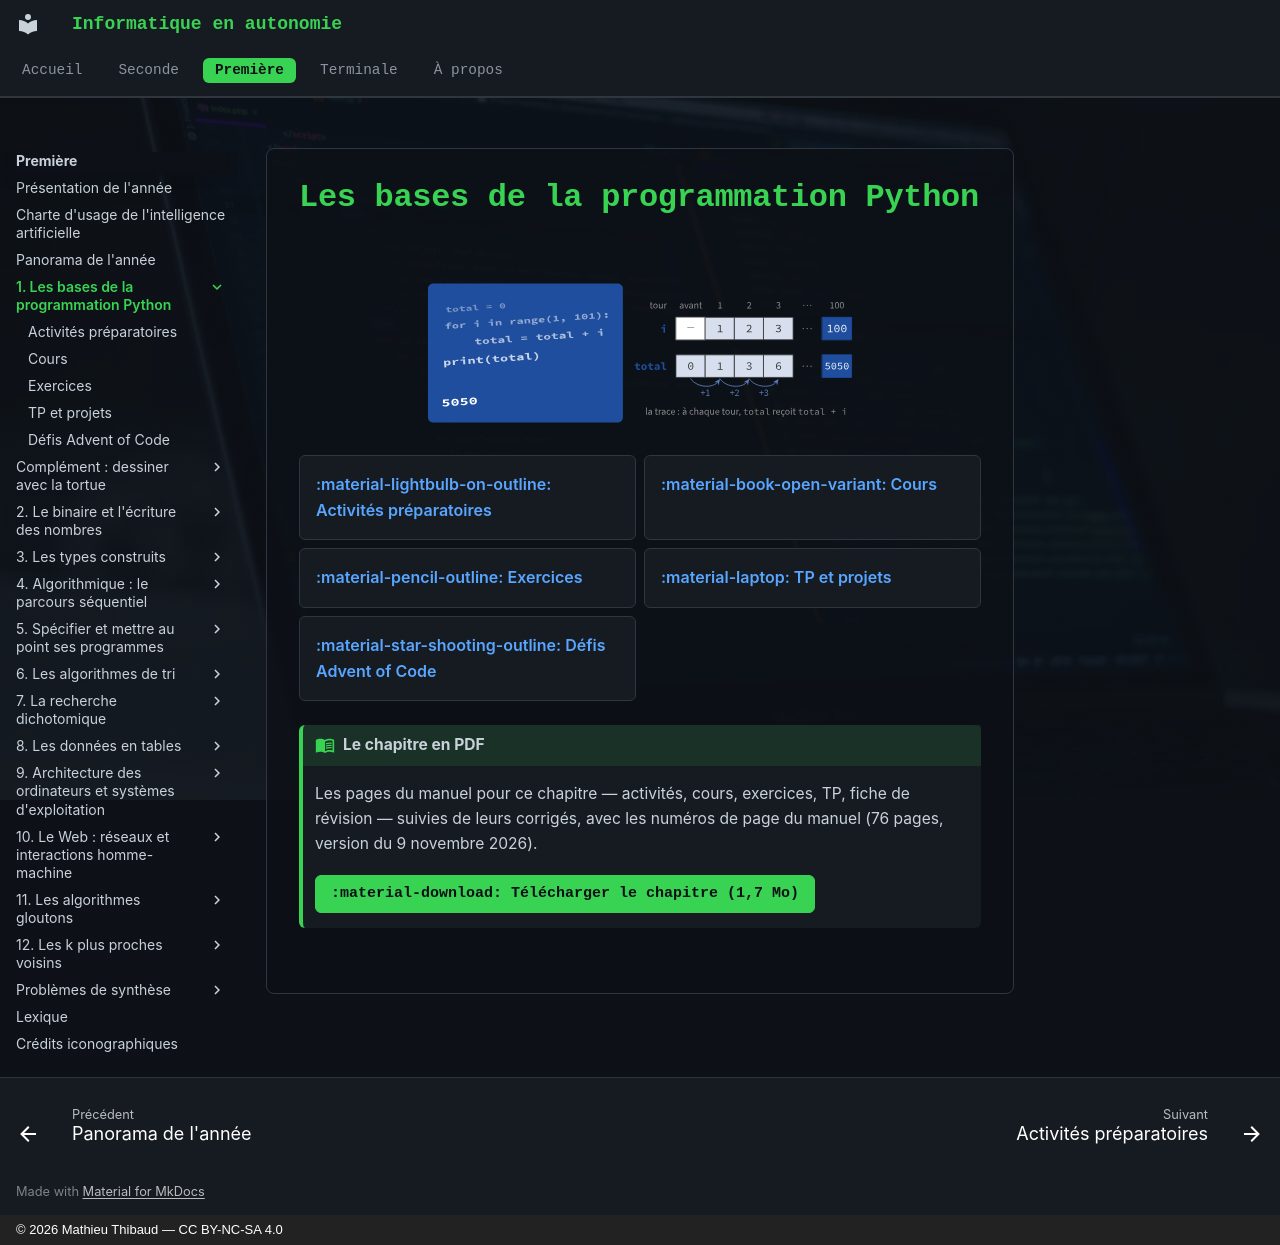

repository: MathThibaud/informatique-en-autonomie · page: premiere/01-les-bases-de-la-programmation-python/index.html · generator: mkdocs · copyright: © 2026 Mathieu Thibaud — CC BY-NC-SA 4.0

# Les bases de la programmation Python

![](../img/ouverture_01_bases_python.svg){ .ouverture }

<div class="grid cards rubriques" markdown>

-   [:material-lightbulb-on-outline: Activités préparatoires](activites.md)
-   [:material-book-open-variant: Cours](cours.md)
-   [:material-pencil-outline: Exercices](exercices.md)
-   [:material-laptop: TP et projets](tp.md)
-   [:material-star-shooting-outline: Défis Advent of Code](defis.md)

</div>

<!-- pdf-chapitre -->
!!! livre "Le chapitre en PDF"

    Les pages du manuel pour ce chapitre — activités, cours, exercices, TP, fiche de révision — suivies de leurs corrigés, avec les numéros de page du manuel (76 pages, version du 9 novembre 2026).

    [:material-download: Télécharger le chapitre (1,7 Mo)](https://github.com/MathThibaud/informatique-en-autonomie/releases/download/livres/chapitre-premiere-01-les-bases-de-la-programmation-python.pdf){ .md-button .md-button--primary }
<!-- /pdf-chapitre -->
